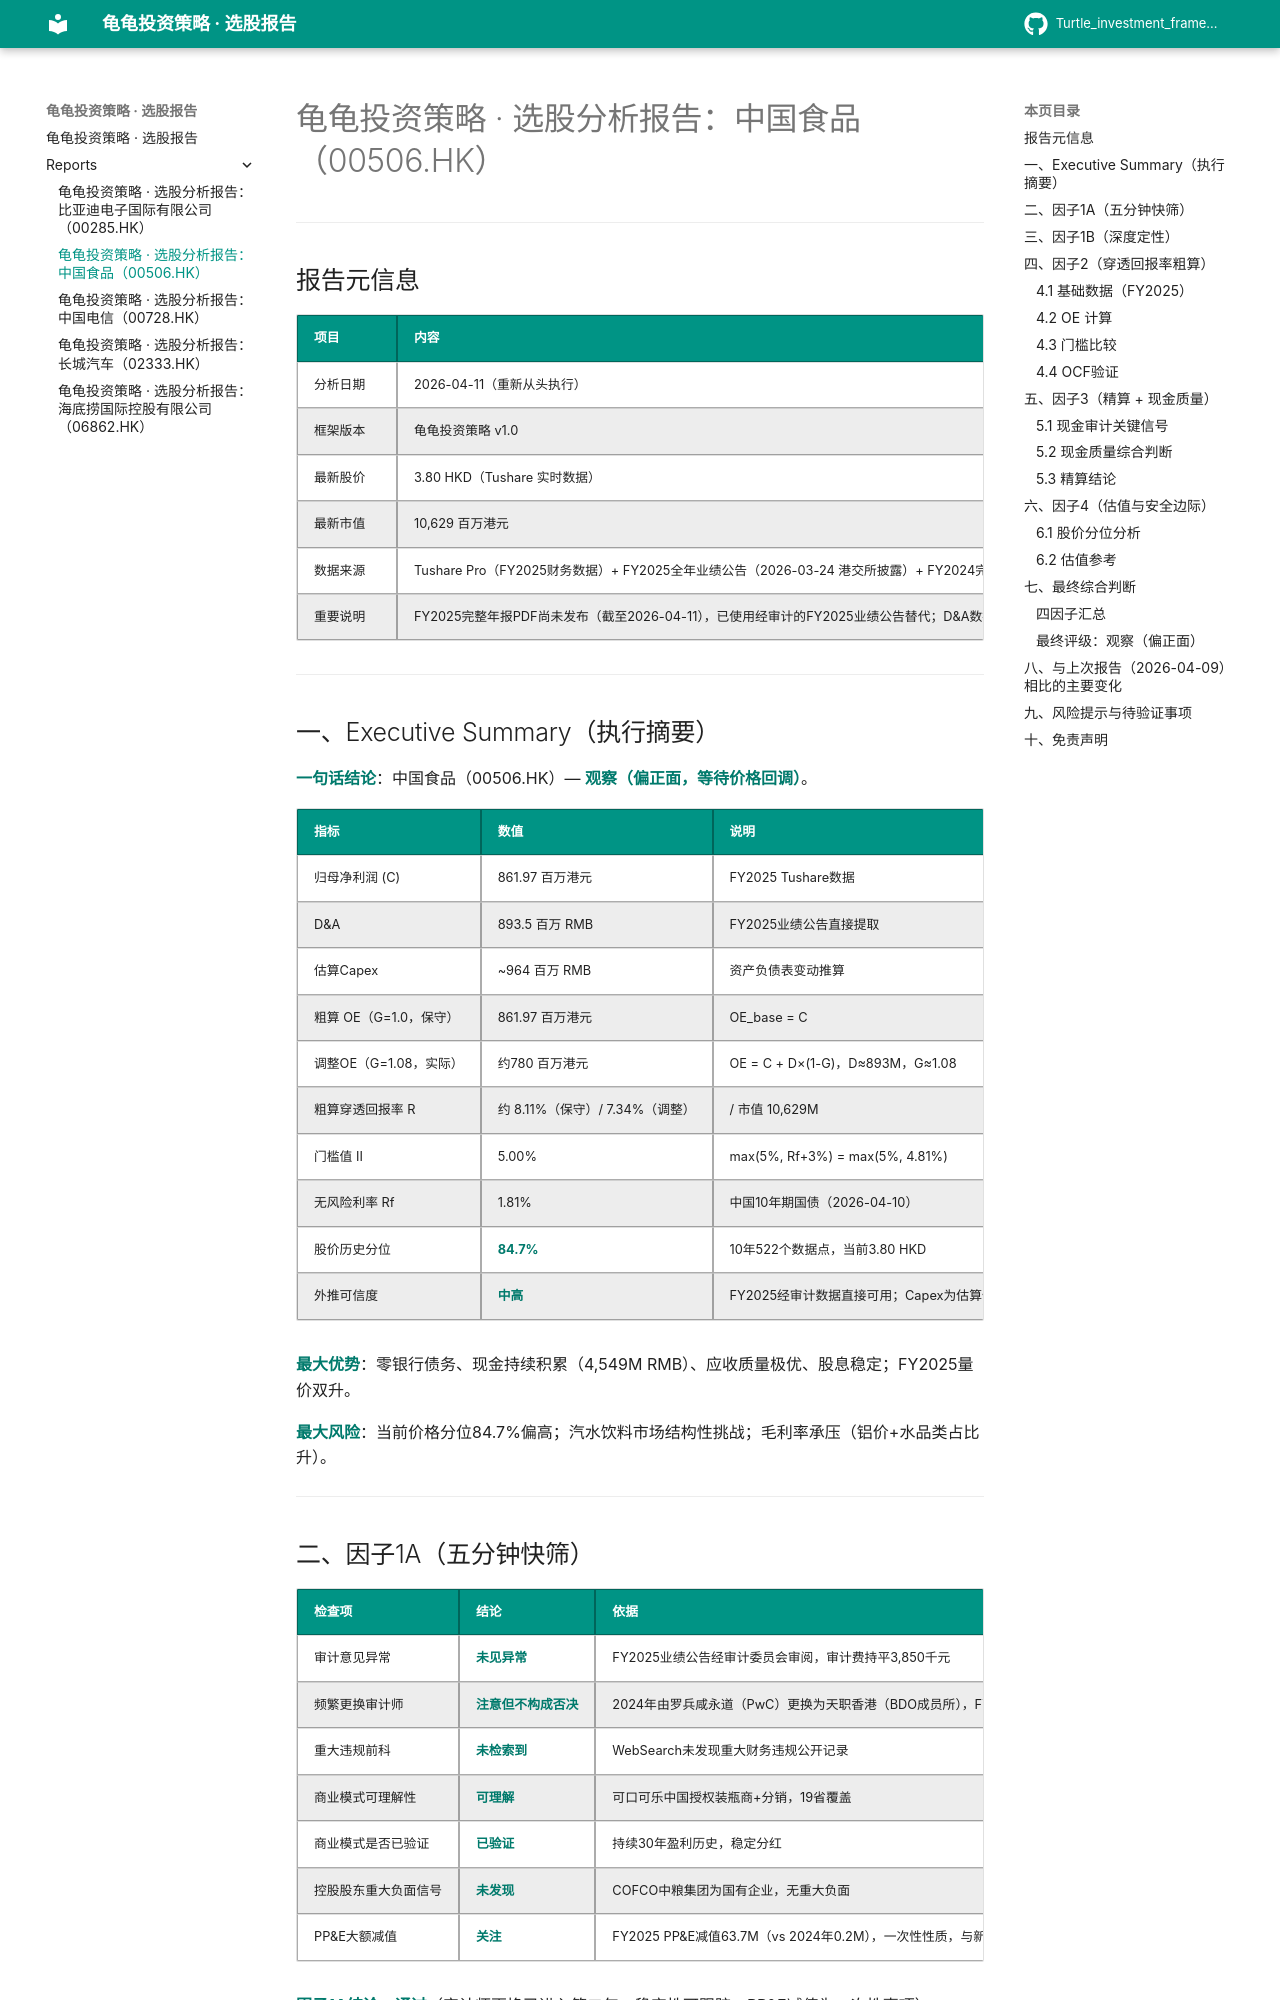

repository: Pr0ph3tyyy/Turtle_investment_framework · page: reports/00506/index.html · generator: mkdocs

# 龟龟投资策略 · 选股分析报告：中国食品（00506.HK）

---

## 报告元信息

| 项目 | 内容 |
|:-----|:-----|
| 分析日期 | 2026-04-11（重新从头执行） |
| 框架版本 | 龟龟投资策略 v1.0 |
| 最新股价 | 3.80 HKD（Tushare 实时数据） |
| 最新市值 | 10,629 百万港元 |
| 数据来源 | Tushare Pro（FY2025财务数据）+ FY2025全年业绩公告（2026-03-24 港交所披露）+ FY2024完整年报（215页）+ WebSearch定性信息 |
| 重要说明 | FY2025完整年报PDF尚未发布（截至2026-04-11），已使用经审计的FY2025业绩公告替代；D&A数据从业绩公告直接获取，Capex从资产负债表变动推算 |

---

## 一、Executive Summary（执行摘要）

**一句话结论**：中国食品（00506.HK）— **观察（偏正面，等待价格回调）**。

| 指标 | 数值 | 说明 |
|:-----|:-----|:-----|
| 归母净利润 (C) | 861.97 百万港元 | FY2025 Tushare数据 |
| D&A | 893.5 百万 RMB | FY2025业绩公告直接提取 |
| 估算Capex | ~964 百万 RMB | 资产负债表变动推算 |
| 粗算 OE（G=1.0，保守） | 861.97 百万港元 | OE_base = C |
| 调整OE（G=1.08，实际） | 约780 百万港元 | OE = C + D×(1-G)，D≈893M，G≈1.08 |
| 粗算穿透回报率 R | 约 8.11%（保守）/ 7.34%（调整） | / 市值 10,629M |
| 门槛值 II | 5.00% | max(5%, Rf+3%) = max(5%, 4.81%) |
| 无风险利率 Rf | 1.81% | 中国10年期国债（2026-04-10） |
| 股价历史分位 | **84.7%** | 10年522个数据点，当前3.80 HKD |
| 外推可信度 | **中高** | FY2025经审计数据直接可用；Capex为估算值 |

**最大优势**：零银行债务、现金持续积累（4,549M RMB）、应收质量极优、股息稳定；FY2025量价双升。

**最大风险**：当前价格分位84.7%偏高；汽水饮料市场结构性挑战；毛利率承压（铝价+水品类占比升）。

---

## 二、因子1A（五分钟快筛）

| 检查项 | 结论 | 依据 |
|:------|:-----|:-----|
| 审计意见异常 | **未见异常** | FY2025业绩公告经审计委员会审阅，审计费持平3,850千元 |
| 频繁更换审计师 | **注意但不构成否决** | 2024年由罗兵咸永道（PwC）更换为天职香港（BDO成员所），FY2025为天职首个完整年度，审计费无变化 |
| 重大违规前科 | **未检索到** | WebSearch未发现重大财务违规公开记录 |
| 商业模式可理解性 | **可理解** | 可口可乐中国授权装瓶商+分销，19省覆盖 |
| 商业模式是否已验证 | **已验证** | 持续30年盈利历史，稳定分红 |
| 控股股东重大负面信号 | **未发现** | COFCO中粮集团为国有企业，无重大负面 |
| PP&E大额减值 | **关注** | FY2025 PP&E减值63.7M（vs 2024年0.2M），一次性性质，与新旧产能切换相关 |

**因子1A结论**：**通过**（审计师更换已进入第二年，稳定性可跟踪；PP&E减值为一次性事项）。

---
